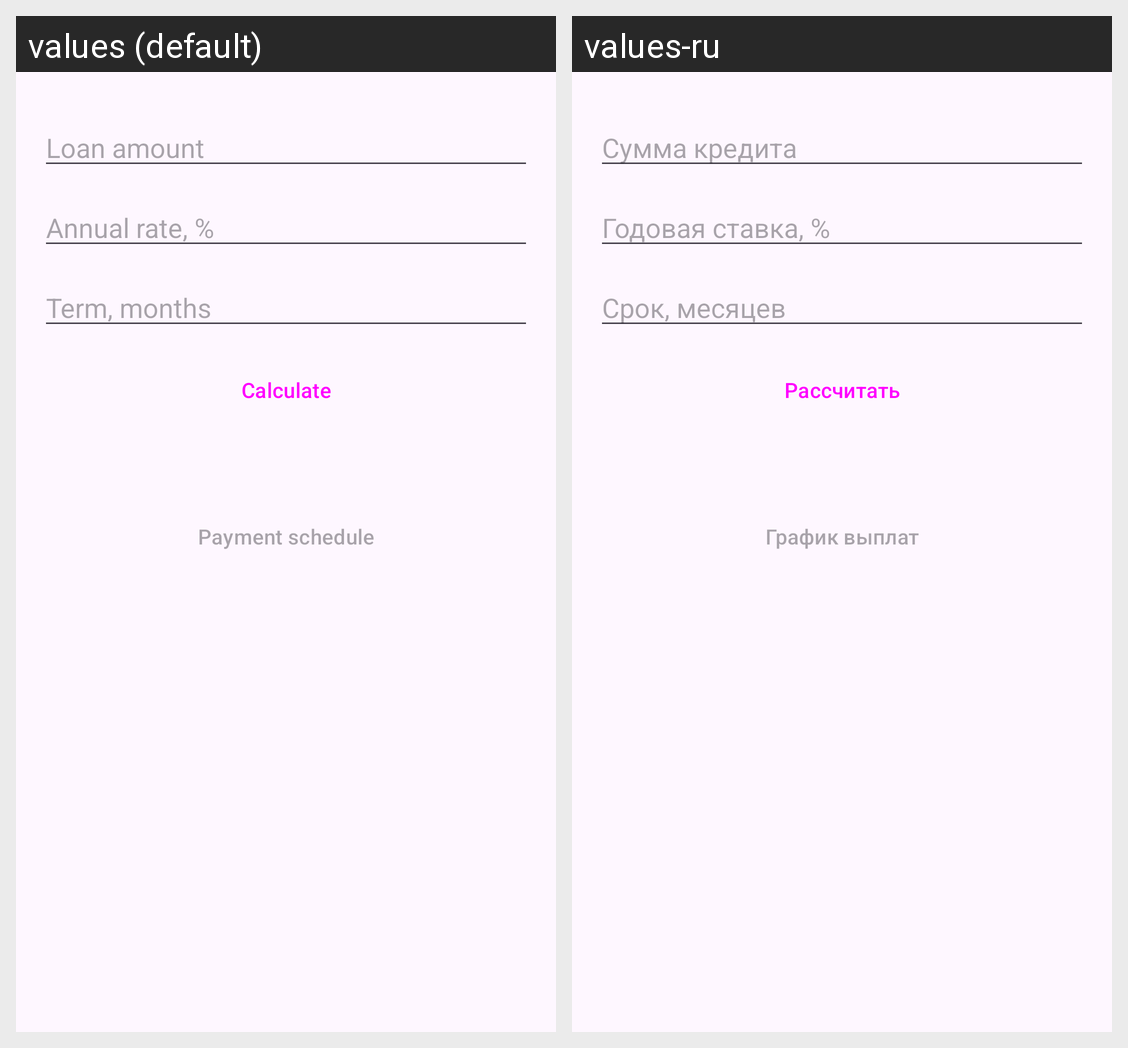

This grid shows one Android layout under two languages. Give, for every string resource on the screen, its name, the default text and each shown locale's text.
Android screen res/layout/activity_loan.xml rendered under 2 locales, left to right: values (default), values-ru. Device: Nexus 5 (rendered at 1080×1920; each locale shown at half size, 540×960, under a caption strip naming it); theme Theme.Task4.
Strings drawn on this screen, with the default value and each locale's value (text and hints the layout hard-codes, and strings that could not be matched under every locale, appear in the picture but are not listed):

p26_hint_amount
  values: Loan amount
  values-ru: Сумма кредита

p26_hint_rate
  values: Annual rate, %
  values-ru: Годовая ставка, %

p26_hint_months
  values: Term, months
  values-ru: Срок, месяцев

calculate
  values: Calculate
  values-ru: Рассчитать

p26_show_schedule
  values: Payment schedule
  values-ru: График выплат
